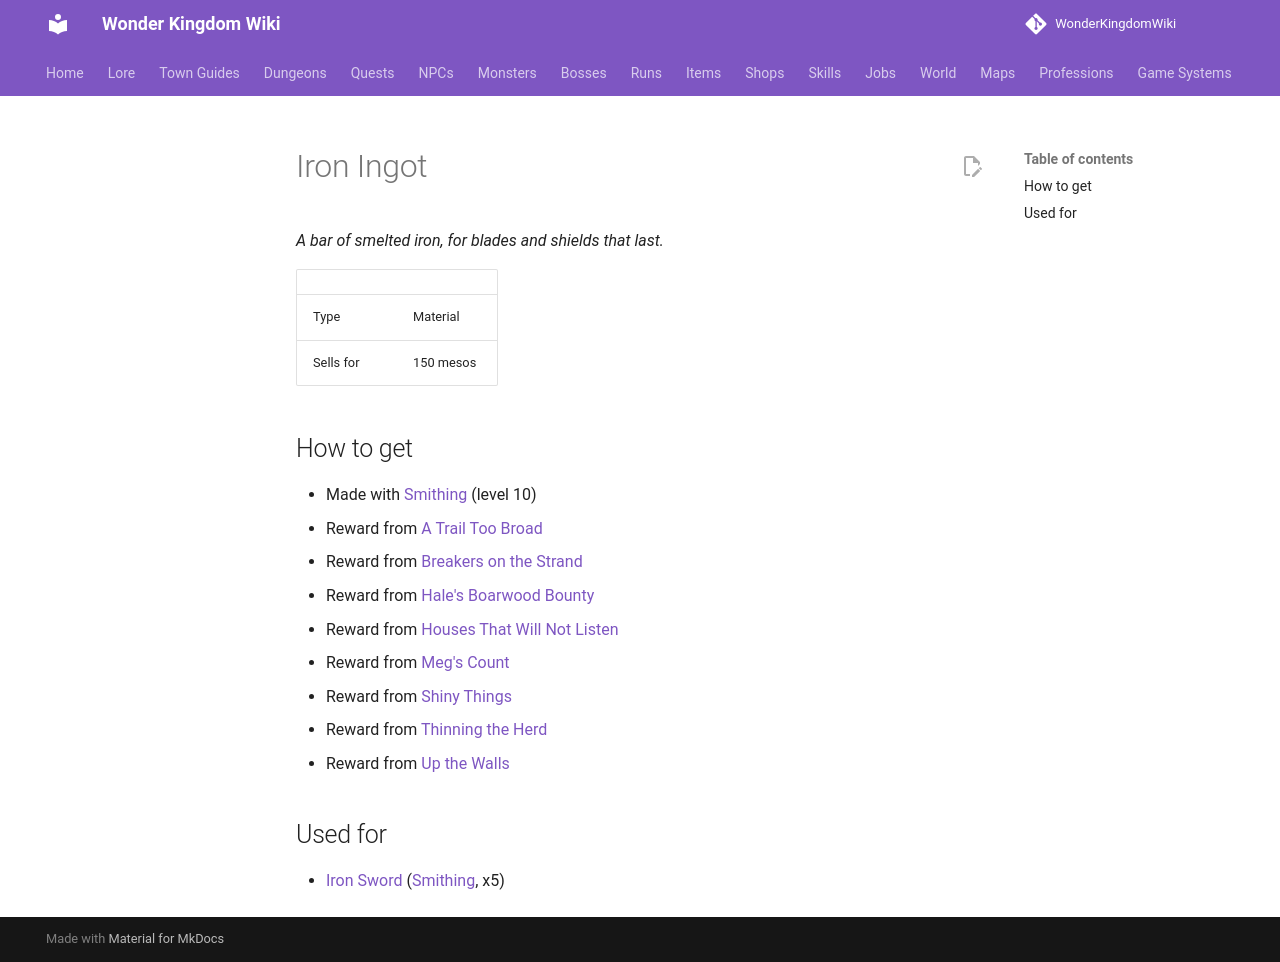

repository: alonohana627/WonderKingdomWiki · page: items/iron_ingot/index.html · generator: mkdocs

<!-- Generated by tools/generate.py from GameLib. Do not edit: changes are overwritten. -->

# Iron Ingot

*A bar of smelted iron, for blades and shields that last.*

|  |  |
|---|---|
| Type | Material |
| Sells for | 150 mesos |

## How to get

- Made with [Smithing](../professions/smithing.md) (level 10)
- Reward from [A Trail Too Broad](../quests/a_trail_too_broad.md)
- Reward from [Breakers on the Strand](../quests/breakers_on_the_strand.md)
- Reward from [Hale's Boarwood Bounty](../quests/hales_boarwood_bounty.md)
- Reward from [Houses That Will Not Listen](../quests/houses_that_will_not_listen.md)
- Reward from [Meg's Count](../quests/megs_count.md)
- Reward from [Shiny Things](../quests/shiny_things.md)
- Reward from [Thinning the Herd](../quests/thinning_the_herd.md)
- Reward from [Up the Walls](../quests/up_the_walls.md)

## Used for

- [Iron Sword](../items/iron_sword.md) ([Smithing](../professions/smithing.md), x5)
